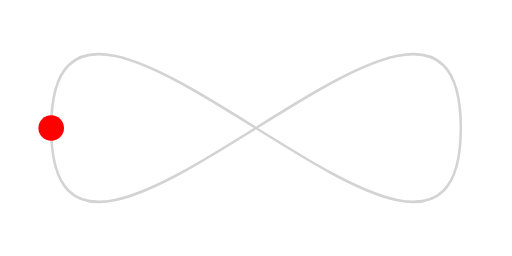
t = 0.00 s
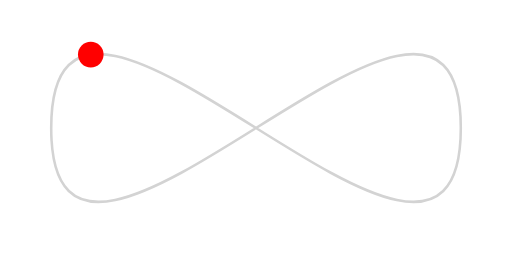
t = 1.67 s
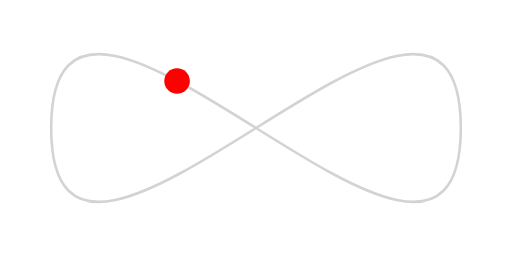
t = 3.33 s
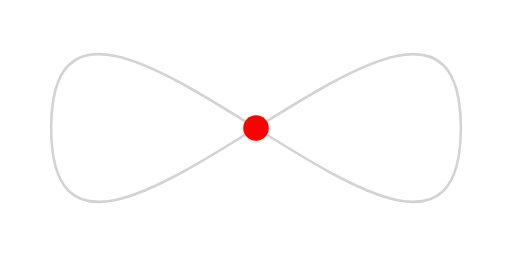
t = 5.00 s
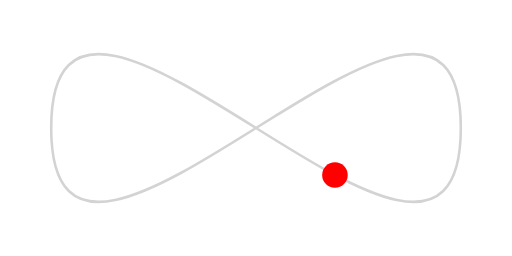
t = 6.67 s
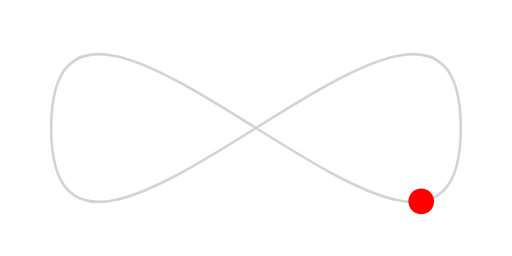
t = 8.33 s

The animated SVG that drew these frames (rendered in a browser with its animation timeline set to each time). Animation: 1 SMIL element (animateMotion=1); frames cover the first 8.33 s, repeats indefinitely.

<svg viewBox="0 0 200 100"
    version="1.1"
     xmlns="http://www.w3.org/2000/svg">
  <path fill="none" stroke="lightgrey" d="M20,50 C20,-50 180,150 180,50 C180-50 20,150 20,50 z" />
  <circle r="5" fill="red">
    <animateMotion dur="20s" repeatCount="indefinite" path="M20,50 C20,-50 180,150 180,50 C180-50 20,150 20,50 z"/>
  </circle>
</svg>
